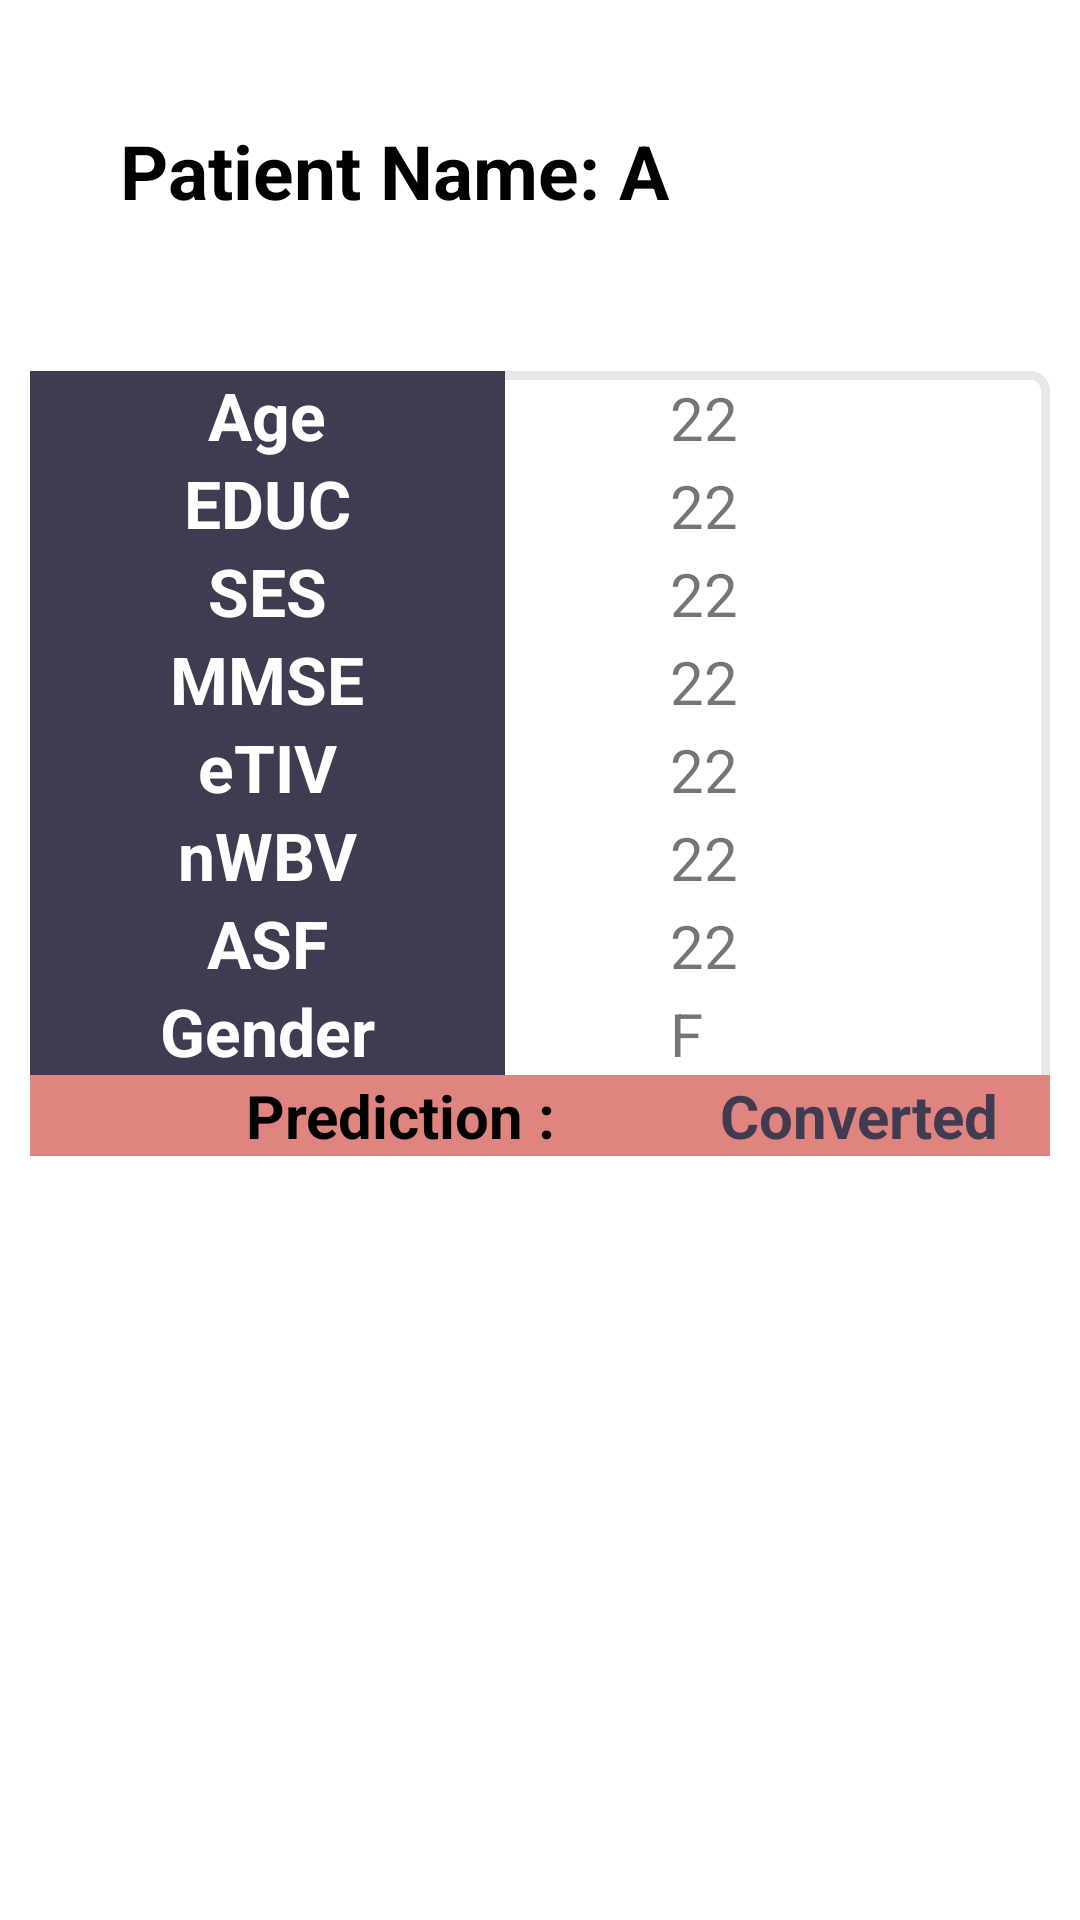

Write the Android layout XML for this screen, with the resource values it uses.
<!-- AndroidManifest.xml: application theme Theme.Alzheimer_Detection -->
<!-- res/layout/viewp_dialog.xml -->
<?xml version="1.0" encoding="utf-8"?>
<LinearLayout xmlns:android="http://schemas.android.com/apk/res/android"
    android:layout_width="match_parent"
    android:orientation="vertical"
    android:layout_height="wrap_content">

    <TextView
        android:layout_marginTop="15dp"
        android:id="@+id/Name"
        android:layout_width="wrap_content"
        android:layout_height="wrap_content"
        style="@style/viewParent.headerText"
        android:layout_margin="40dp"
        android:text="Patient Name: A"/>

    <TableLayout
        android:layout_marginTop="10dp"
        android:layout_width="match_parent"
        android:background="@drawable/selector"
        android:isScrollContainer="true"
        android:layout_margin="10dp"
        android:layout_height="wrap_content">

        <TableRow
            android:layout_width="fill_parent"
            android:layout_height="match_parent" >

            <TextView

                android:id="@+id/title1"
                android:layout_width="118dp"
                android:layout_height="wrap_content"
                android:text="Age"
                android:background="@color/darkTextColor"
                android:gravity="center"
                android:textColor="@color/white"
                android:textSize="22dp"
                android:textStyle="bold" />
            <TextView
                android:layout_marginLeft="55dp"
                android:textSize="20dp"
                android:id="@+id/age_p"
                android:text="22"/>
        </TableRow>

        <TableRow
            android:layout_width="match_parent"
            android:layout_height="match_parent" >
            <TextView

                android:id="@+id/title2"
                android:layout_width="118dp"
                android:layout_height="wrap_content"
                android:text="EDUC"
                android:gravity="center"
                android:background="@color/darkTextColor"
                android:textColor="@color/white"
                android:textSize="22dp"
                android:textStyle="bold" />
            <TextView
                android:layout_marginLeft="55dp"
                android:textSize="20dp"
                android:id="@+id/educ_v"
                android:text="22"/>
        </TableRow>

        <TableRow
            android:layout_width="match_parent"
            android:layout_height="match_parent" >
            <TextView

                android:id="@+id/title3"
                android:layout_width="118dp"
                android:layout_height="wrap_content"
                android:text="SES"
                android:gravity="center"
                android:textColor="@color/white"
                android:background="@color/darkTextColor"
                android:textSize="22dp"
                android:textStyle="bold" />
            <TextView
                android:id="@+id/ses_v"
                android:layout_marginLeft="55dp"
                android:textSize="20dp"
                android:text="22"/>
        </TableRow>

        <TableRow
            android:layout_width="match_parent"
            android:layout_height="match_parent" >
            <TextView

                android:id="@+id/title4"
                android:layout_width="118dp"
                android:layout_height="wrap_content"
                android:text="MMSE"
                android:gravity="center"
                android:background="@color/darkTextColor"
                android:textColor="@color/white"
                android:textSize="22dp"
                android:textStyle="bold" />
            <TextView
                android:id="@+id/mmse_v"
                android:layout_marginLeft="55dp"
                android:textSize="20dp"
                android:text="22"/>
        </TableRow>
        <TableRow
            android:layout_width="match_parent"
            android:layout_height="match_parent" >
            <TextView

                android:id="@+id/title5"
                android:layout_width="118dp"
                android:layout_height="wrap_content"
                android:text="eTIV"
                android:background="@color/darkTextColor"
                android:gravity="center"
                android:textColor="@color/white"
                android:textSize="22dp"
                android:textStyle="bold" />
            <TextView
                android:id="@+id/eTIV_v"
                android:layout_marginLeft="55dp"
                android:textSize="20dp"
                android:text="22"/>
        </TableRow>
        <TableRow
            android:layout_width="match_parent"
            android:layout_height="match_parent" >
            <TextView

                android:id="@+id/title6"
                android:layout_width="118dp"
                android:layout_height="wrap_content"
                android:text="nWBV"
                android:textColor="@color/white"
                android:gravity="center"
                android:background="@color/darkTextColor"
                android:textSize="22dp"
                android:textStyle="bold" />
            <TextView
                android:id="@+id/nwbv_v"
                android:layout_marginLeft="55dp"
                android:textSize="20dp"
                android:text="22"/>
        </TableRow>
        <TableRow
            android:layout_width="match_parent"
            android:layout_height="match_parent" >
            <TextView

                android:id="@+id/title8"
                android:layout_width="118dp"
                android:layout_height="wrap_content"
                android:text="ASF"
                android:gravity="center"
                android:background="@color/darkTextColor"
                android:textColor="@color/white"
                android:textSize="22dp"
                android:textStyle="bold" />
            <TextView
                android:id="@+id/asf_v"
                android:layout_marginLeft="55dp"
                android:textSize="20dp"
                android:text="22"/>
        </TableRow>
        <TableRow
            android:layout_width="match_parent"
            android:layout_height="match_parent" >
            <TextView

                android:id="@+id/title9"
                android:layout_width="118dp"
                android:layout_height="wrap_content"
                android:text="Gender"
                android:background="@color/darkTextColor"
                android:gravity="center"
                android:textColor="@color/white"
                android:textSize="22dp"
                android:textStyle="bold" />
            <TextView
                android:id="@+id/gend_v"
                android:layout_marginLeft="55dp"
                android:textSize="20dp"
                android:text="F"/>
        </TableRow>
        <TableRow
            android:layout_width="match_parent"
            android:gravity="center"
            android:background="@color/themeColor"
            android:layout_height="match_parent" >
            <TextView
                android:layout_marginLeft="55dp"
                android:gravity="center"
                android:text="Prediction :"
                android:textSize="20dp"
                android:textColor="#000"
                android:textStyle="bold" />

            <TextView
                android:layout_marginLeft="55dp"
                android:textSize="20dp"
                android:textStyle="bold"
                android:id="@+id/predct"
                android:layout_width="match_parent"
                android:layout_height="wrap_content"
                android:textColor="@color/darkTextColor"
                android:background="@color/themeColor"
                android:text="Converted"/>

        </TableRow>
    </TableLayout>
</LinearLayout>
<!-- resources referenced by this layout -->
<resources>
  <color name="darkTextColor">#403b51</color>
  <color name="themeColor">#df847f</color>
  <color name="white">#FFFFFFFF</color>
  <!-- drawable selector (drawable) -->
  <?xml version="1.0" encoding="utf-8"?>
  <shape xmlns:android="http://schemas.android.com/apk/res/android">
      <stroke android:width="3dp" android:color="@color/grey" />
      <corners android:radius="5dp"/>
      <padding android:left="0dp" android:top="0dp"
          android:right="0dp" android:bottom="0dp" />
  </shape>
  <style name="viewParent.headerText">
          <item name="android:textColor">@color/contentTextColor</item>
          <item name="android:textSize">@dimen/headerTextSize</item>
          <item name="android:textStyle">bold</item>
      </style>
  <style name="Theme.Alzheimer_Detection" parent="Theme.MaterialComponents.DayNight.DarkActionBar">
          
          <item name="colorPrimary">@color/darkTextColor</item>
          <item name="colorPrimaryVariant">@color/darkTextColor</item>
          <item name="colorOnPrimary">@color/white</item>
          
          <item name="colorSecondary">@color/colorAccent</item>
          <item name="colorSecondaryVariant">@color/register_bk_color</item>
          <item name="colorOnSecondary">@color/white</item>
          
          <item name="android:statusBarColor" tools:targetApi="l">?attr/colorPrimaryVariant</item>
          
      </style>
  <color name="grey">#E8E8E8</color>
  <color name="contentTextColor">#020000</color>
  <dimen name="headerTextSize">25sp</dimen>
  <color name="colorAccent">#df847f</color>
  <color name="register_bk_color">#eabfb9</color>
</resources>
